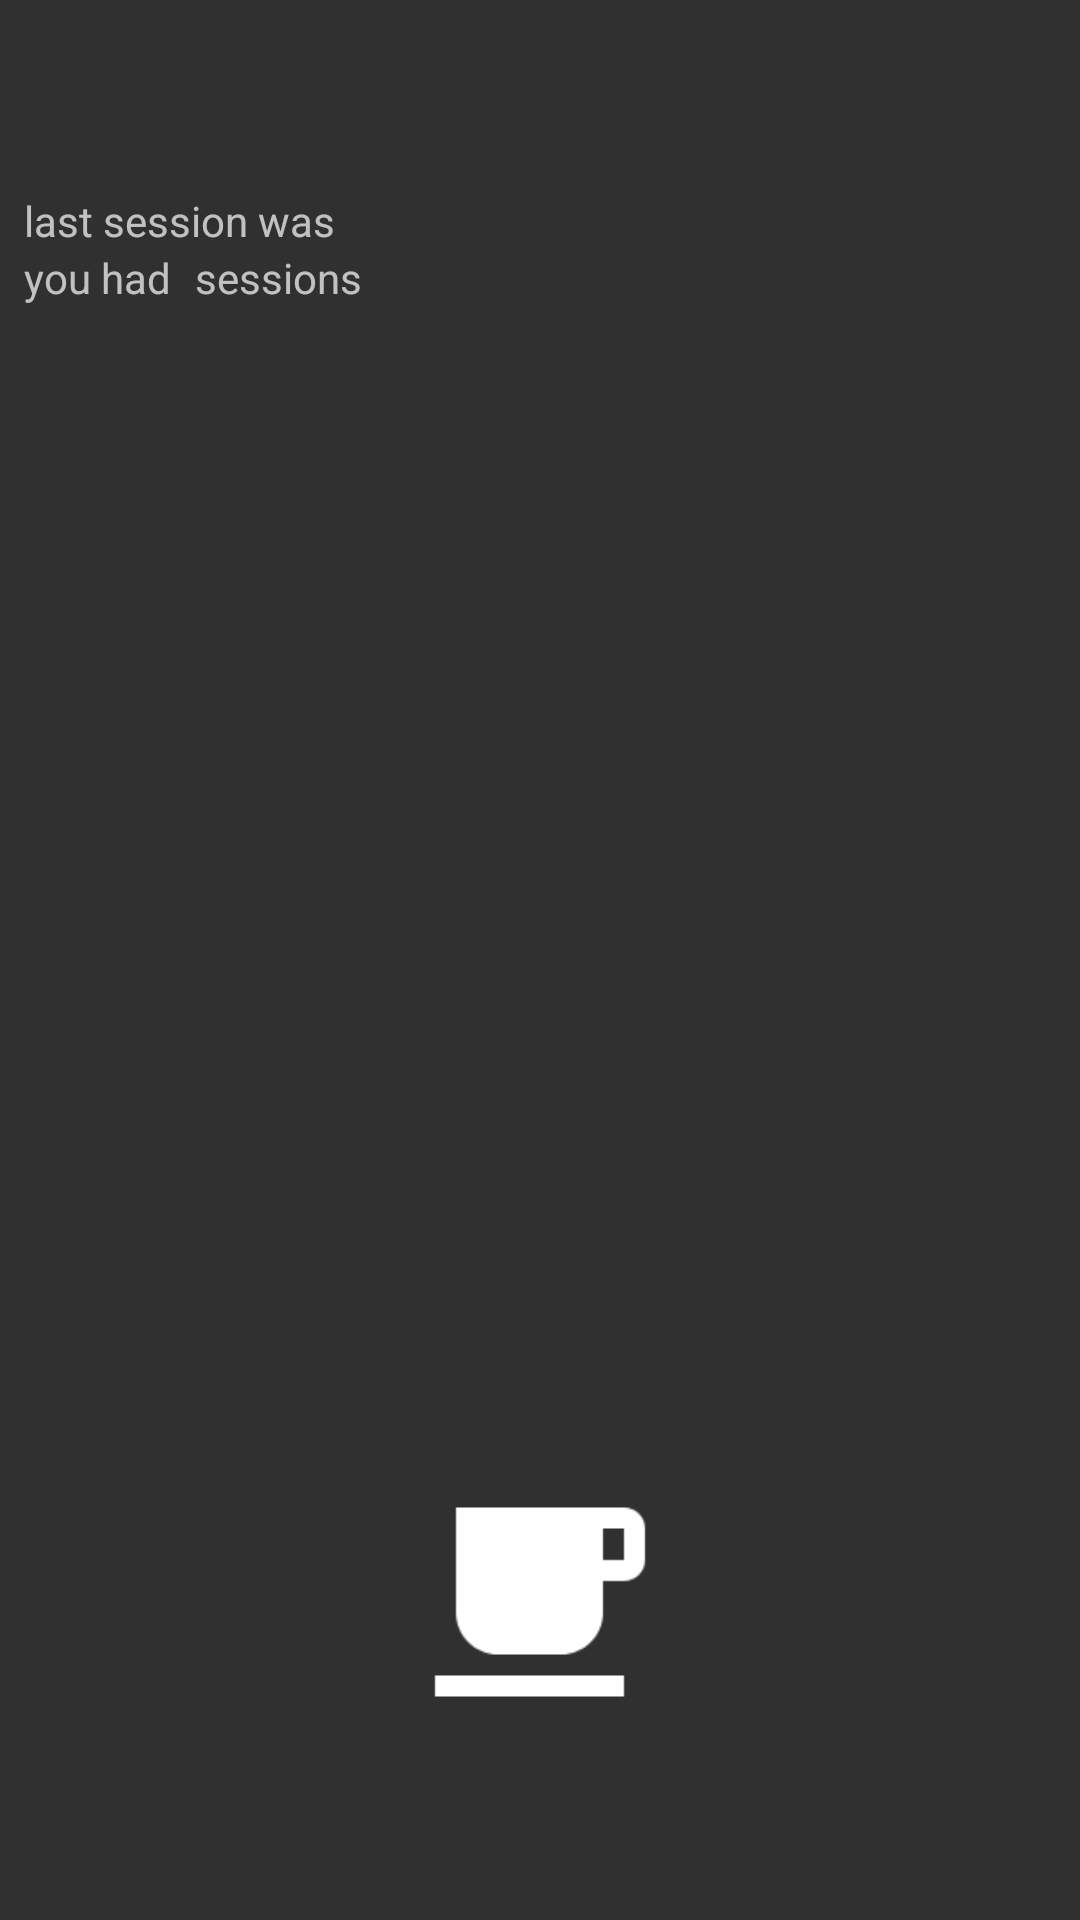

Produce the Android XML layout that renders to this screen, including the resource entries it uses.
<!-- AndroidManifest.xml: application theme Theme.AppCompat -->
<!-- res/layout/fragment_home.xml -->
<?xml version="1.0" encoding="utf-8"?>
<RelativeLayout xmlns:android="http://schemas.android.com/apk/res/android"
    xmlns:app="http://schemas.android.com/apk/res-auto"
    android:layout_width="match_parent"
    style="@style/AppTheme"
    android:layout_height="match_parent">

    <TextView
        android:id="@+id/lastTeaSessionLabel"
        android:layout_width="wrap_content"
        android:layout_height="wrap_content"
        android:layout_marginStart="8dp"
        android:layout_marginTop="64dp"
        android:text="@string/last_session" />

    <TextView
        android:id="@+id/lastTeaSessionTranslatorLabel"
        android:layout_width="wrap_content"
        android:layout_height="wrap_content"
        android:layout_alignBaseline="@id/lastTeaSessionLabel"
        android:layout_marginStart="4dp"
        android:layout_toEndOf="@id/lastTeaSessionLabel"
        android:text="@string/at" />

    <TextView
        android:id="@+id/lastTeaSession"
        android:layout_width="wrap_content"
        android:layout_height="wrap_content"
        android:layout_alignBaseline="@id/lastTeaSessionLabel"
        android:layout_marginStart="4dp"
        android:layout_toEndOf="@+id/lastTeaSessionTranslatorLabel" />

    <TextView
        android:id="@+id/sessionCountPrefixLabel"
        android:layout_width="wrap_content"
        android:layout_height="wrap_content"
        android:layout_below="@id/lastTeaSessionLabel"
        android:layout_alignStart="@id/lastTeaSessionLabel"
        android:text="@string/you_had" />

    <TextView
        android:id="@+id/sessionCount"
        android:layout_width="wrap_content"
        android:layout_height="wrap_content"
        android:layout_alignBaseline="@id/sessionCountPrefixLabel"
        android:layout_marginStart="4dp"
        android:layout_toEndOf="@+id/sessionCountPrefixLabel" />

    <TextView
        android:id="@+id/sessionCountSuffixLabel"
        android:layout_width="wrap_content"
        android:layout_height="wrap_content"
        android:layout_alignBaseline="@id/sessionCountPrefixLabel"
        android:layout_marginStart="4dp"
        android:layout_toEndOf="@id/sessionCount"
        android:text="@string/sessions" />

    <ImageView
        android:id="@+id/teaImageView"
        android:layout_width="84dp"
        android:layout_height="84dp"
        android:layout_alignParentBottom="true"
        android:layout_centerHorizontal="true"
        android:layout_marginBottom="64dp"
        android:contentDescription="@string/im_drinking_tea"
        app:srcCompat="@drawable/baseline_local_cafe_white_48" />
</RelativeLayout>
<!-- resources referenced by this layout -->
<resources>
  <!-- drawable baseline_local_cafe_white_48: png bitmap (drawable-mdpi, 215 bytes) -->
  <string name="at" />
  <string name="im_drinking_tea">i\'m drinking tea</string>
  <string name="last_session">last session was</string>
  <string name="sessions">sessions</string>
  <string name="you_had">you had </string>
  <style name="AppTheme" parent="Theme.AppCompat">
          <item name="colorPrimary">@color/black</item>
          <item name="colorPrimaryDark">@color/black</item>
          <item name="colorAccent">@color/lightgrey</item>
          <item name="android:windowBackground">@color/black</item>
          <item name="android:textColor">@color/white</item>
          <item name="android:fontFamily">@font/regular</item>
          <item name="android:textColorPrimary">@color/white</item>
          <item name="colorControlNormal">@color/lightgrey</item>
          <item name="android:textColorHint">@color/lightgrey</item>
      </style>
  <color name="black">#000000</color>
  <color name="lightgrey">#888888</color>
  <color name="white">#ffffff</color>
</resources>
